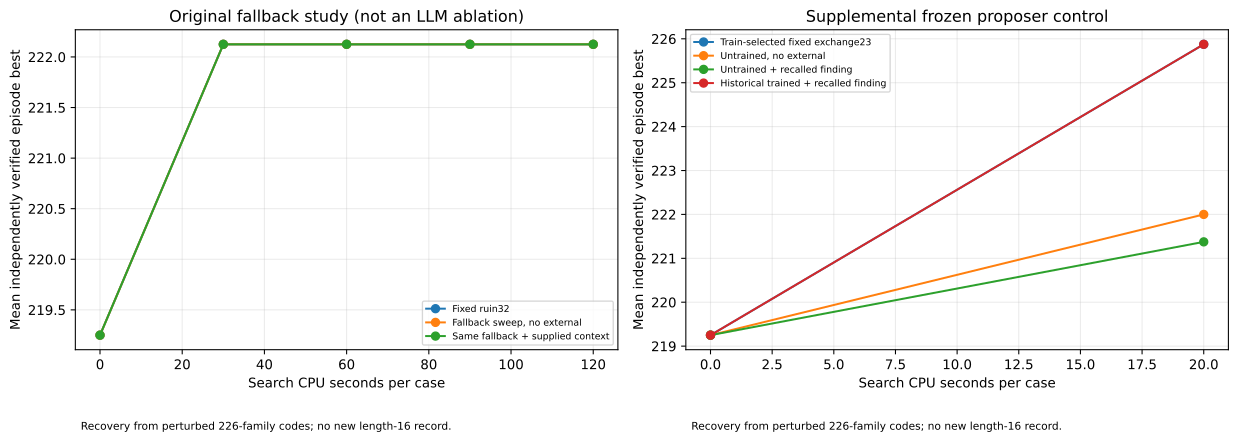

Data behind this chart, as committed beside it:
study, condition, case, search_cpu_seconds, best_verified_size
fallback120, fixed, heldout-0, 0, 220
fallback120, fixed, heldout-0, 30, 222
fallback120, fixed, heldout-0, 60, 222
fallback120, fixed, heldout-0, 90, 222
fallback120, fixed, heldout-0, 120, 222
fallback120, adaptive_no_external, heldout-0, 0, 220
fallback120, adaptive_no_external, heldout-0, 30, 222
fallback120, adaptive_no_external, heldout-0, 60, 222
fallback120, adaptive_no_external, heldout-0, 90, 222
fallback120, adaptive_no_external, heldout-0, 120, 222
fallback120, adaptive_with_research, heldout-0, 0, 220
fallback120, adaptive_with_research, heldout-0, 30, 222
fallback120, adaptive_with_research, heldout-0, 60, 222
fallback120, adaptive_with_research, heldout-0, 90, 222
fallback120, adaptive_with_research, heldout-0, 120, 222
fallback120, fixed, heldout-1, 0, 216
fallback120, fixed, heldout-1, 30, 222
fallback120, fixed, heldout-1, 60, 222
fallback120, fixed, heldout-1, 90, 222
fallback120, fixed, heldout-1, 120, 222
fallback120, adaptive_no_external, heldout-1, 0, 216
fallback120, adaptive_no_external, heldout-1, 30, 222
fallback120, adaptive_no_external, heldout-1, 60, 222
fallback120, adaptive_no_external, heldout-1, 90, 222
fallback120, adaptive_no_external, heldout-1, 120, 222
fallback120, adaptive_with_research, heldout-1, 0, 216
fallback120, adaptive_with_research, heldout-1, 30, 222
fallback120, adaptive_with_research, heldout-1, 60, 222
fallback120, adaptive_with_research, heldout-1, 90, 222
fallback120, adaptive_with_research, heldout-1, 120, 222
fallback120, fixed, heldout-2, 0, 225
fallback120, fixed, heldout-2, 30, 225
fallback120, fixed, heldout-2, 60, 225
fallback120, fixed, heldout-2, 90, 225
fallback120, fixed, heldout-2, 120, 225
fallback120, adaptive_no_external, heldout-2, 0, 225
fallback120, adaptive_no_external, heldout-2, 30, 225
fallback120, adaptive_no_external, heldout-2, 60, 225
fallback120, adaptive_no_external, heldout-2, 90, 225
fallback120, adaptive_no_external, heldout-2, 120, 225
fallback120, adaptive_with_research, heldout-2, 0, 225
fallback120, adaptive_with_research, heldout-2, 30, 225
fallback120, adaptive_with_research, heldout-2, 60, 225
fallback120, adaptive_with_research, heldout-2, 90, 225
fallback120, adaptive_with_research, heldout-2, 120, 225
fallback120, fixed, heldout-3, 0, 209
fallback120, fixed, heldout-3, 30, 211
fallback120, fixed, heldout-3, 60, 211
fallback120, fixed, heldout-3, 90, 211
fallback120, fixed, heldout-3, 120, 211
fallback120, adaptive_no_external, heldout-3, 0, 209
fallback120, adaptive_no_external, heldout-3, 30, 211
fallback120, adaptive_no_external, heldout-3, 60, 211
fallback120, adaptive_no_external, heldout-3, 90, 211
fallback120, adaptive_no_external, heldout-3, 120, 211
fallback120, adaptive_with_research, heldout-3, 0, 209
fallback120, adaptive_with_research, heldout-3, 30, 211
fallback120, adaptive_with_research, heldout-3, 60, 211
fallback120, adaptive_with_research, heldout-3, 90, 211
fallback120, adaptive_with_research, heldout-3, 120, 211
... 124 more rows
